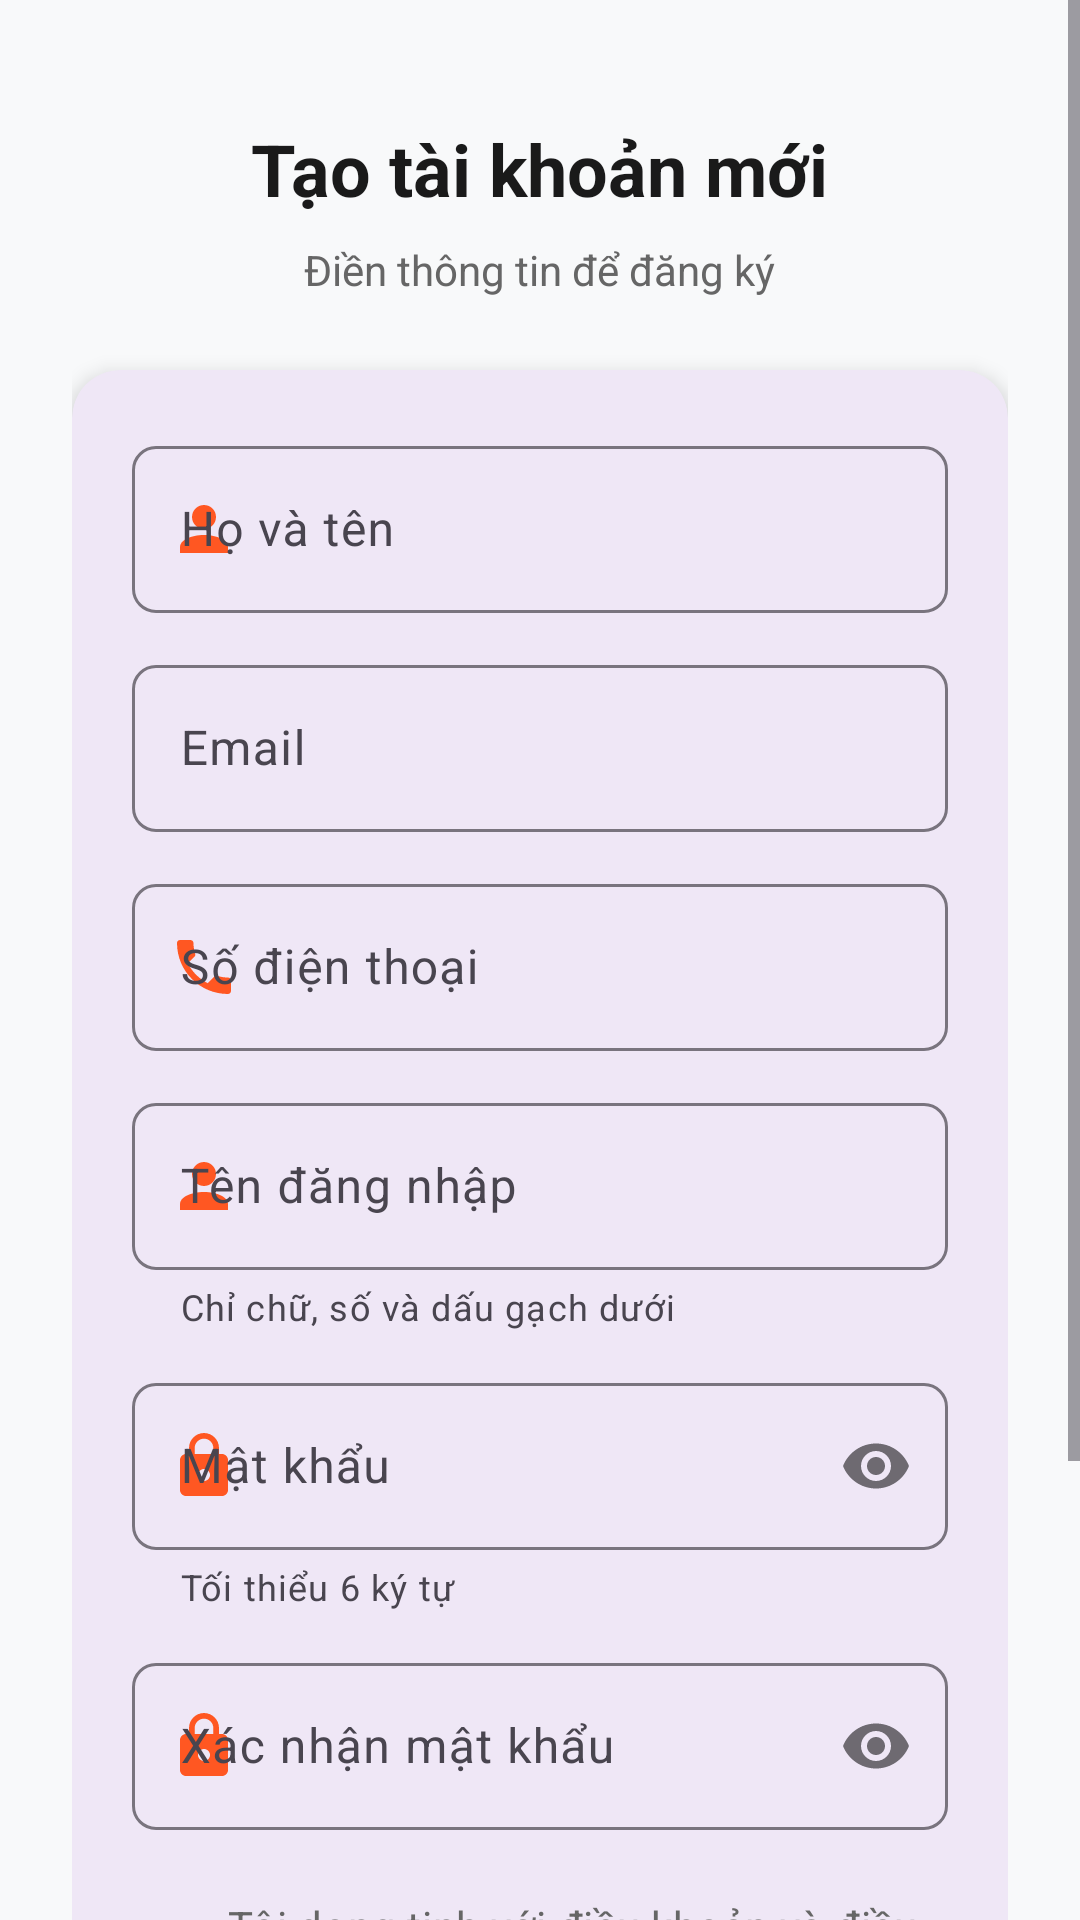

Produce the Android XML layout that renders to this screen, including the resource entries it uses.
<!-- AndroidManifest.xml: application theme Theme.SBooks -->
<!-- res/layout/fragment_register.xml -->
<?xml version="1.0" encoding="utf-8"?>
<ScrollView xmlns:android="http://schemas.android.com/apk/res/android"
    xmlns:app="http://schemas.android.com/apk/res-auto"
    android:layout_width="match_parent"
    android:layout_height="match_parent"
    android:fillViewport="true"
    android:background="#F8F9FA">

    <LinearLayout
        android:layout_width="match_parent"
        android:layout_height="wrap_content"
        android:orientation="vertical"
        android:padding="24dp"
        android:gravity="center_horizontal">

        
        <TextView
            android:layout_width="wrap_content"
            android:layout_height="wrap_content"
            android:text="Tạo tài khoản mới"
            android:textSize="24sp"
            android:textStyle="bold"
            android:textColor="#1A1A1A"
            android:layout_marginTop="16dp"
            android:layout_marginBottom="8dp" />

        <TextView
            android:layout_width="wrap_content"
            android:layout_height="wrap_content"
            android:text="Điền thông tin để đăng ký"
            android:textSize="14sp"
            android:textColor="#666666"
            android:layout_marginBottom="24dp" />

        
        <com.google.android.material.card.MaterialCardView
            android:layout_width="match_parent"
            android:layout_height="wrap_content"
            app:cardCornerRadius="16dp"
            app:cardElevation="4dp"
            app:strokeWidth="0dp"
            android:layout_marginBottom="24dp">

            <LinearLayout
                android:layout_width="match_parent"
                android:layout_height="wrap_content"
                android:orientation="vertical"
                android:padding="20dp">

                
                <com.google.android.material.textfield.TextInputLayout
                    android:layout_width="match_parent"
                    android:layout_height="wrap_content"
                    android:layout_marginBottom="12dp"
                    android:hint="Họ và tên"
                    app:boxBackgroundMode="outline"
                    app:boxCornerRadiusTopStart="8dp"
                    app:boxCornerRadiusTopEnd="8dp"
                    app:boxCornerRadiusBottomStart="8dp"
                    app:boxCornerRadiusBottomEnd="8dp"
                    app:startIconDrawable="@drawable/ic_users"
                    app:startIconTint="#FF5722">

                    <com.google.android.material.textfield.TextInputEditText
                        android:id="@+id/et_fullname"
                        android:layout_width="match_parent"
                        android:layout_height="wrap_content"
                        android:inputType="textPersonName"
                        android:maxLines="1" />

                </com.google.android.material.textfield.TextInputLayout>

                
                <com.google.android.material.textfield.TextInputLayout
                    android:layout_width="match_parent"
                    android:layout_height="wrap_content"
                    android:layout_marginBottom="12dp"
                    android:hint="Email"
                    app:boxBackgroundMode="outline"
                    app:boxCornerRadiusTopStart="8dp"
                    app:boxCornerRadiusTopEnd="8dp"
                    app:boxCornerRadiusBottomStart="8dp"
                    app:boxCornerRadiusBottomEnd="8dp"
                    app:startIconDrawable="@drawable/ic_mail"
                    app:startIconTint="#FF5722">

                    <com.google.android.material.textfield.TextInputEditText
                        android:id="@+id/et_email"
                        android:layout_width="match_parent"
                        android:layout_height="wrap_content"
                        android:inputType="textEmailAddress"
                        android:maxLines="1" />

                </com.google.android.material.textfield.TextInputLayout>

                
                <com.google.android.material.textfield.TextInputLayout
                    android:layout_width="match_parent"
                    android:layout_height="wrap_content"
                    android:layout_marginBottom="12dp"
                    android:hint="Số điện thoại"
                    app:boxBackgroundMode="outline"
                    app:boxCornerRadiusTopStart="8dp"
                    app:boxCornerRadiusTopEnd="8dp"
                    app:boxCornerRadiusBottomStart="8dp"
                    app:boxCornerRadiusBottomEnd="8dp"
                    app:startIconDrawable="@drawable/ic_phone"
                    app:startIconTint="#FF5722">

                    <com.google.android.material.textfield.TextInputEditText
                        android:id="@+id/et_phone"
                        android:layout_width="match_parent"
                        android:layout_height="wrap_content"
                        android:inputType="phone"
                        android:maxLines="1" />

                </com.google.android.material.textfield.TextInputLayout>

                
                <com.google.android.material.textfield.TextInputLayout
                    android:layout_width="match_parent"
                    android:layout_height="wrap_content"
                    android:layout_marginBottom="12dp"
                    android:hint="Tên đăng nhập"
                    app:boxBackgroundMode="outline"
                    app:boxCornerRadiusTopStart="8dp"
                    app:boxCornerRadiusTopEnd="8dp"
                    app:boxCornerRadiusBottomStart="8dp"
                    app:boxCornerRadiusBottomEnd="8dp"
                    app:startIconDrawable="@drawable/ic_users"
                    app:startIconTint="#FF5722"
                    app:helperText="Chỉ chữ, số và dấu gạch dưới">

                    <com.google.android.material.textfield.TextInputEditText
                        android:id="@+id/et_username_register"
                        android:layout_width="match_parent"
                        android:layout_height="wrap_content"
                        android:inputType="text"
                        android:maxLines="1" />

                </com.google.android.material.textfield.TextInputLayout>

                
                <com.google.android.material.textfield.TextInputLayout
                    android:layout_width="match_parent"
                    android:layout_height="wrap_content"
                    android:layout_marginBottom="12dp"
                    android:hint="Mật khẩu"
                    app:boxBackgroundMode="outline"
                    app:boxCornerRadiusTopStart="8dp"
                    app:boxCornerRadiusTopEnd="8dp"
                    app:boxCornerRadiusBottomStart="8dp"
                    app:boxCornerRadiusBottomEnd="8dp"
                    app:startIconDrawable="@drawable/ic_lock"
                    app:startIconTint="#FF5722"
                    app:passwordToggleEnabled="true"
                    app:helperText="Tối thiểu 6 ký tự">

                    <com.google.android.material.textfield.TextInputEditText
                        android:id="@+id/et_password_register"
                        android:layout_width="match_parent"
                        android:layout_height="wrap_content"
                        android:inputType="textPassword"
                        android:maxLines="1" />

                </com.google.android.material.textfield.TextInputLayout>

                
                <com.google.android.material.textfield.TextInputLayout
                    android:layout_width="match_parent"
                    android:layout_height="wrap_content"
                    android:layout_marginBottom="16dp"
                    android:hint="Xác nhận mật khẩu"
                    app:boxBackgroundMode="outline"
                    app:boxCornerRadiusTopStart="8dp"
                    app:boxCornerRadiusTopEnd="8dp"
                    app:boxCornerRadiusBottomStart="8dp"
                    app:boxCornerRadiusBottomEnd="8dp"
                    app:startIconDrawable="@drawable/ic_lock"
                    app:startIconTint="#FF5722"
                    app:passwordToggleEnabled="true">

                    <com.google.android.material.textfield.TextInputEditText
                        android:id="@+id/et_confirm_password"
                        android:layout_width="match_parent"
                        android:layout_height="wrap_content"
                        android:inputType="textPassword"
                        android:maxLines="1" />

                </com.google.android.material.textfield.TextInputLayout>

                
                <CheckBox
                    android:id="@+id/cb_terms"
                    android:layout_width="wrap_content"
                    android:layout_height="wrap_content"
                    android:text="Tôi dong tinh với điều khoản và điều kiện"
                    android:textSize="14sp"
                    android:textColor="#666666"
                    android:layout_marginBottom="16dp"
                    android:buttonTint="#FF5722" />

                
                <Button
                    android:id="@+id/btn_register"
                    android:layout_width="match_parent"
                    android:layout_height="56dp"
                    android:text="Đăng ký"
                    android:textSize="16sp"
                    android:textStyle="bold"
                    android:textColor="@android:color/white"
                    android:backgroundTint="#FF5722"
                    android:enabled="false" />

            </LinearLayout>

        </com.google.android.material.card.MaterialCardView>

        
        <LinearLayout
            android:layout_width="wrap_content"
            android:layout_height="wrap_content"
            android:orientation="horizontal"
            android:gravity="center">

            <TextView
                android:layout_width="wrap_content"
                android:layout_height="wrap_content"
                android:text="Đã có tài khoản? "
                android:textSize="14sp"
                android:textColor="#666666" />

            <TextView
                android:id="@+id/tv_login"
                android:layout_width="wrap_content"
                android:layout_height="wrap_content"
                android:text="Đăng nhập"
                android:textSize="14sp"
                android:textStyle="bold"
                android:textColor="#FF5722"
                android:clickable="true"
                android:focusable="true"
                android:background="?attr/selectableItemBackground"
                android:padding="4dp" />

        </LinearLayout>

    </LinearLayout>

</ScrollView>
<!-- resources referenced by this layout -->
<resources>
  <!-- drawable ic_lock (drawable) -->
  <vector xmlns:android="http://schemas.android.com/apk/res/android"
      android:width="24dp"
      android:height="24dp"
      android:viewportWidth="24"
      android:viewportHeight="24">
      <path
          android:fillColor="@color/colorTextHint"
          android:pathData="M18,8h-1V6c0,-2.76 -2.24,-5 -5,-5S7,3.24 7,6v2H6c-1.1,0 -2,0.9 -2,2v10c0,1.1 0.9,2 2,2h12c1.1,0 2,-0.9 2,-2V10c0,-1.1 -0.9,-2 -2,-2zM12,17c-1.1,0 -2,-0.9 -2,-2s0.9,-2 2,-2 2,0.9 2,2 -0.9,2 -2,2zM15.1,8H8.9V6c0,-1.71 1.39,-3.1 3.1,-3.1 1.71,0 3.1,1.39 3.1,3.1v2z"/>
  </vector>
  <!-- drawable ic_phone (drawable) -->
  <vector xmlns:android="http://schemas.android.com/apk/res/android"
      android:width="24dp"
      android:height="24dp"
      android:viewportWidth="24"
      android:viewportHeight="24">
      <path
          android:fillColor="@color/colorPrimary"
          android:pathData="M6.62,10.79c1.44,2.83 3.76,5.14 6.59,6.59l2.2,-2.2c0.27,-0.27 0.67,-0.36 1.02,-0.24 1.12,0.37 2.33,0.57 3.57,0.57 0.55,0 1,0.45 1,1V20c0,0.55 -0.45,1 -1,1 -9.39,0 -17,-7.61 -17,-17 0,-0.55 0.45,-1 1,-1h3.5c0.55,0 1,0.45 1,1 0,1.25 0.2,2.45 0.57,3.57 0.11,0.35 0.03,0.74 -0.25,1.02l-2.2,2.2z"/>
  </vector>
  <!-- drawable ic_users (drawable) -->
  <vector xmlns:android="http://schemas.android.com/apk/res/android"
      android:width="24dp"
      android:height="24dp"
      android:viewportWidth="24"
      android:viewportHeight="24"
      android:tint="?attr/colorControlNormal">
  
    
    <path
        android:fillColor="#000000"
        android:pathData="M12,12c2.21,0 4,-1.79 4,-4s-1.79,-4 -4,-4 -4,1.79 -4,4 1.79,4 4,4z" />
  
    
    <path
        android:fillColor="#000000"
        android:pathData="M12,14c-4.42,0 -8,1.79 -8,4v2h16v-2c0,-2.21 -3.58,-4 -8,-4z" />
  
  </vector>
  <style name="Theme.SBooks" parent="android:Theme.Material.Light.NoActionBar" />
  <color name="colorTextHint">#9E9E9E</color>
  <color name="colorPrimary">#1976D2</color>
</resources>
